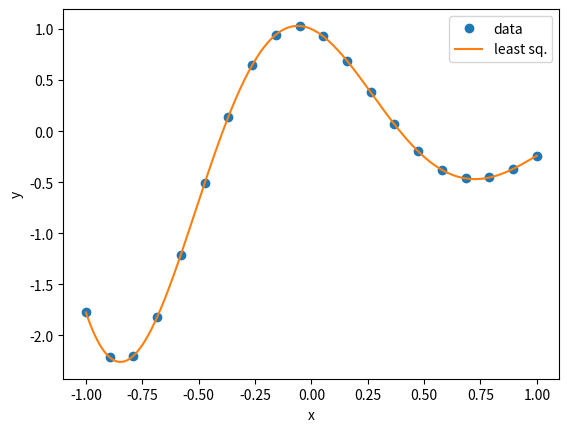

The matplotlib source for this figure:
#!/usr/bin/python3

from math import exp

import matplotlib.pyplot as plt
import numpy as np

# Maximum exponential term, and total number of terms
n = 5
s = 2 * n + 1


# Function to evaluate sum of exponentials at a particular x
def sum_exp_f(x, b):
    fx = 0
    for i in range(s):
        fx += b[i] * exp((i - n) * x)
    return fx


# Create matrix where each column is an exponential, as opposed to a monomial
# in the usual Vandermonde construction
x = np.linspace(-1, 1, 20)
A = np.array([[exp((i - n) * xx) for i in range(s)] for xx in x])
y = np.cos(4 * x) * np.exp(-x)

# Solve using the least-squares function
b = np.linalg.lstsq(A, y, rcond=None)[0]
print("Norm(r)/Norm(b) :", np.linalg.norm(y - np.dot(A, b)) / np.linalg.norm(b))

# Plot results
xnew = np.linspace(-1, 1, 200)
vnew = [sum_exp_f(q, b) for q in xnew]
plt.xlabel("x")
plt.ylabel("y")
plt.plot(x, y, "o", xnew, vnew, "-")
plt.legend(["data", "least sq."], loc="best")
plt.show()
